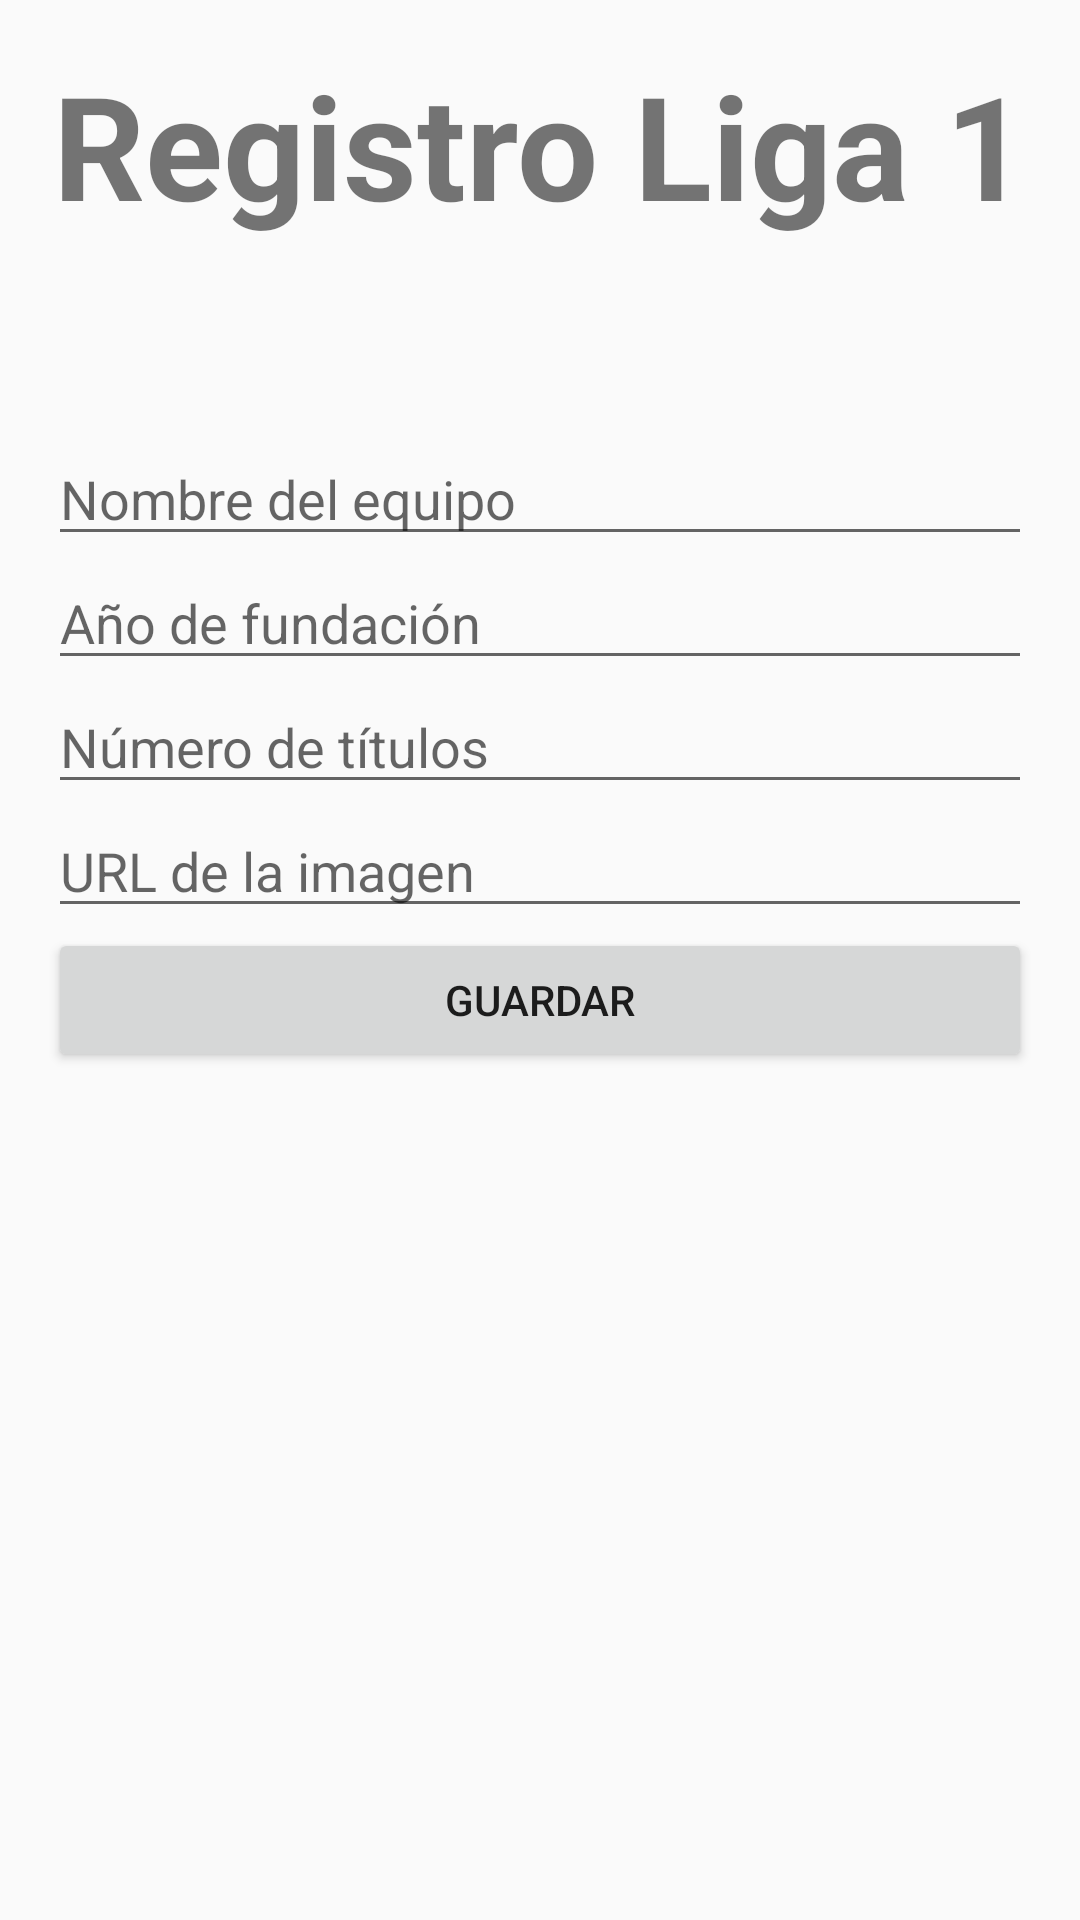

Produce the Android XML layout that renders to this screen, including the resource entries it uses.
<!-- AndroidManifest.xml: application theme Theme.LAB11DAM -->
<!-- res/layout/registro_activity.xml -->
<?xml version="1.0" encoding="utf-8"?>
<LinearLayout
    xmlns:android="http://schemas.android.com/apk/res/android"
    android:layout_width="match_parent"
    android:layout_height="match_parent"
    android:orientation="vertical"
    android:padding="16dp">

    <TextView
        android:id="@+id/textView"
        android:layout_width="match_parent"
        android:layout_height="128dp"
        android:text="Registro Liga 1"
        android:textAlignment="center"
        android:textSize="48sp"
        android:textStyle="bold" />

    <EditText
        android:id="@+id/editTextTeamName"
        android:layout_width="match_parent"
        android:layout_height="wrap_content"
        android:hint="Nombre del equipo"/>

    <EditText
        android:id="@+id/editTextFoundationYear"
        android:layout_width="match_parent"
        android:layout_height="wrap_content"
        android:hint="Año de fundación"/>

    <EditText
        android:id="@+id/editTextTitlesWon"
        android:layout_width="match_parent"
        android:layout_height="wrap_content"
        android:hint="Número de títulos"/>

    <EditText
        android:id="@+id/editTextImageUrl"
        android:layout_width="match_parent"
        android:layout_height="wrap_content"
        android:hint="URL de la imagen"/>

    <Button
        android:id="@+id/buttonSave"
        android:layout_width="match_parent"
        android:layout_height="wrap_content"
        android:text="Guardar"/>
</LinearLayout>
<!-- resources referenced by this layout -->
<resources>
  <style name="Theme.LAB11DAM" parent="android:Theme.Material.Light.NoActionBar" />
</resources>
